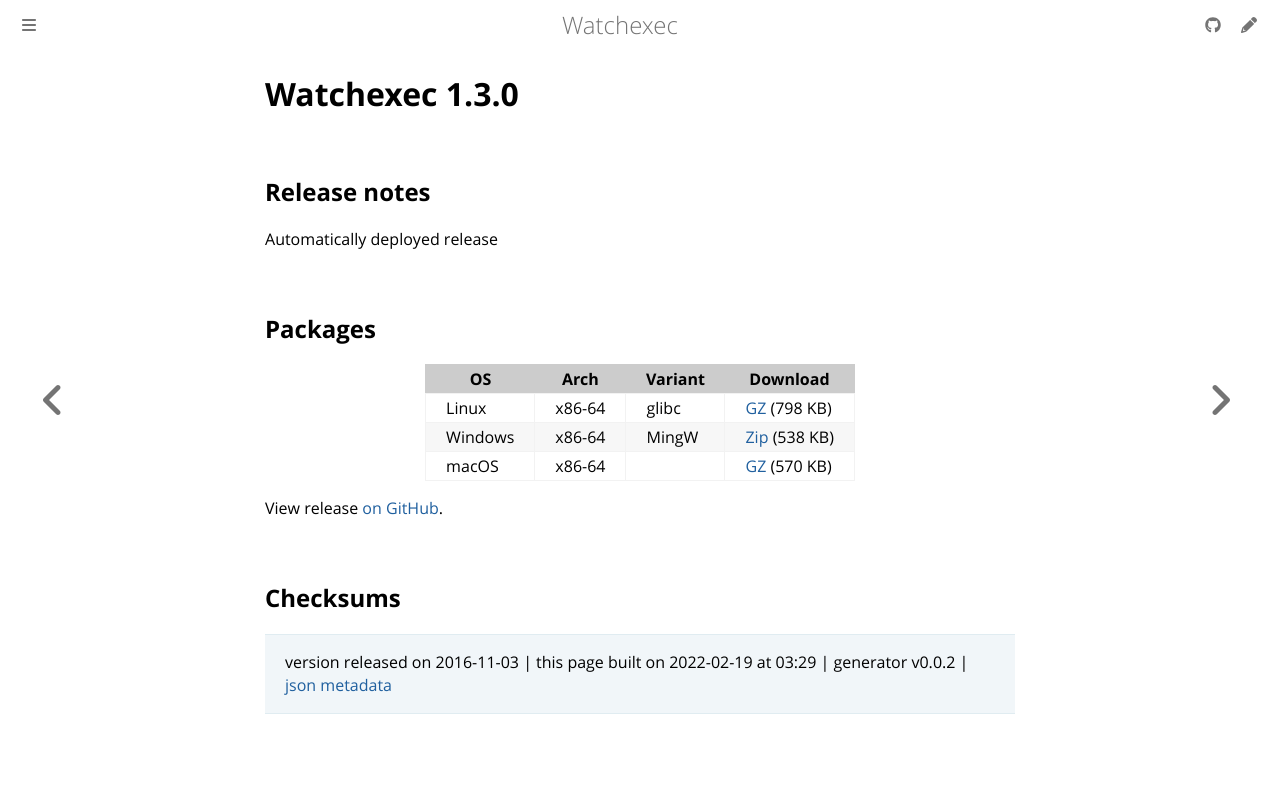

repository: watchexec/watchexec.github.io · page: downloads/watchexec/1.3.0/index.html · generator: mdbook

# Watchexec 1.3.0

## Release notes

<p>Automatically deployed release</p>

## Packages

<table class="downloads">
<thead>
<tr>
<th>OS</th>
<th>Arch</th>
<th>Variant</th>
<th>Download</th>

</tr>
</thead>
<tbody>
<tr>
						<td rowspan="1">Linux</td>
						
<td rowspan="1">x86-64</td>
            
						
<td rowspan="1">glibc</td>
            
<td><a class="download" href="https://github.com/watchexec/watchexec/releases/download/1.3.0/watchexec-1.3.0-x86_64-unknown-linux-gnu.tar.gz">GZ</a> (798 KB)</td>
						
</tr>
					
<tr>
						<td rowspan="1">Windows</td>
						
<td rowspan="1">x86-64</td>
            
						
<td rowspan="1">MingW</td>
            
<td><a class="download" href="https://github.com/watchexec/watchexec/releases/download/1.3.0/watchexec-1.3.0-x86_64-pc-windows-gnu.zip">Zip</a> (538 KB)</td>
						
</tr>
					
<tr>
						<td rowspan="1">macOS</td>
						
<td rowspan="1">x86-64</td>
            
						
<td rowspan="1"></td>
            
<td><a class="download" href="https://github.com/watchexec/watchexec/releases/download/1.3.0/watchexec-1.3.0-x86_64-apple-darwin.tar.gz">GZ</a> (570 KB)</td>
						
</tr>
					</tbody>
</table>


View release [on GitHub](https://github.com/watchexec/watchexec/releases/1.3.0).

## Checksums





>	 version released on 2016-11-03
>	|
>	this page built on 2022-02-19 at 03:29
>	| generator v0.0.2
>	| [json metadata](meta.json)
